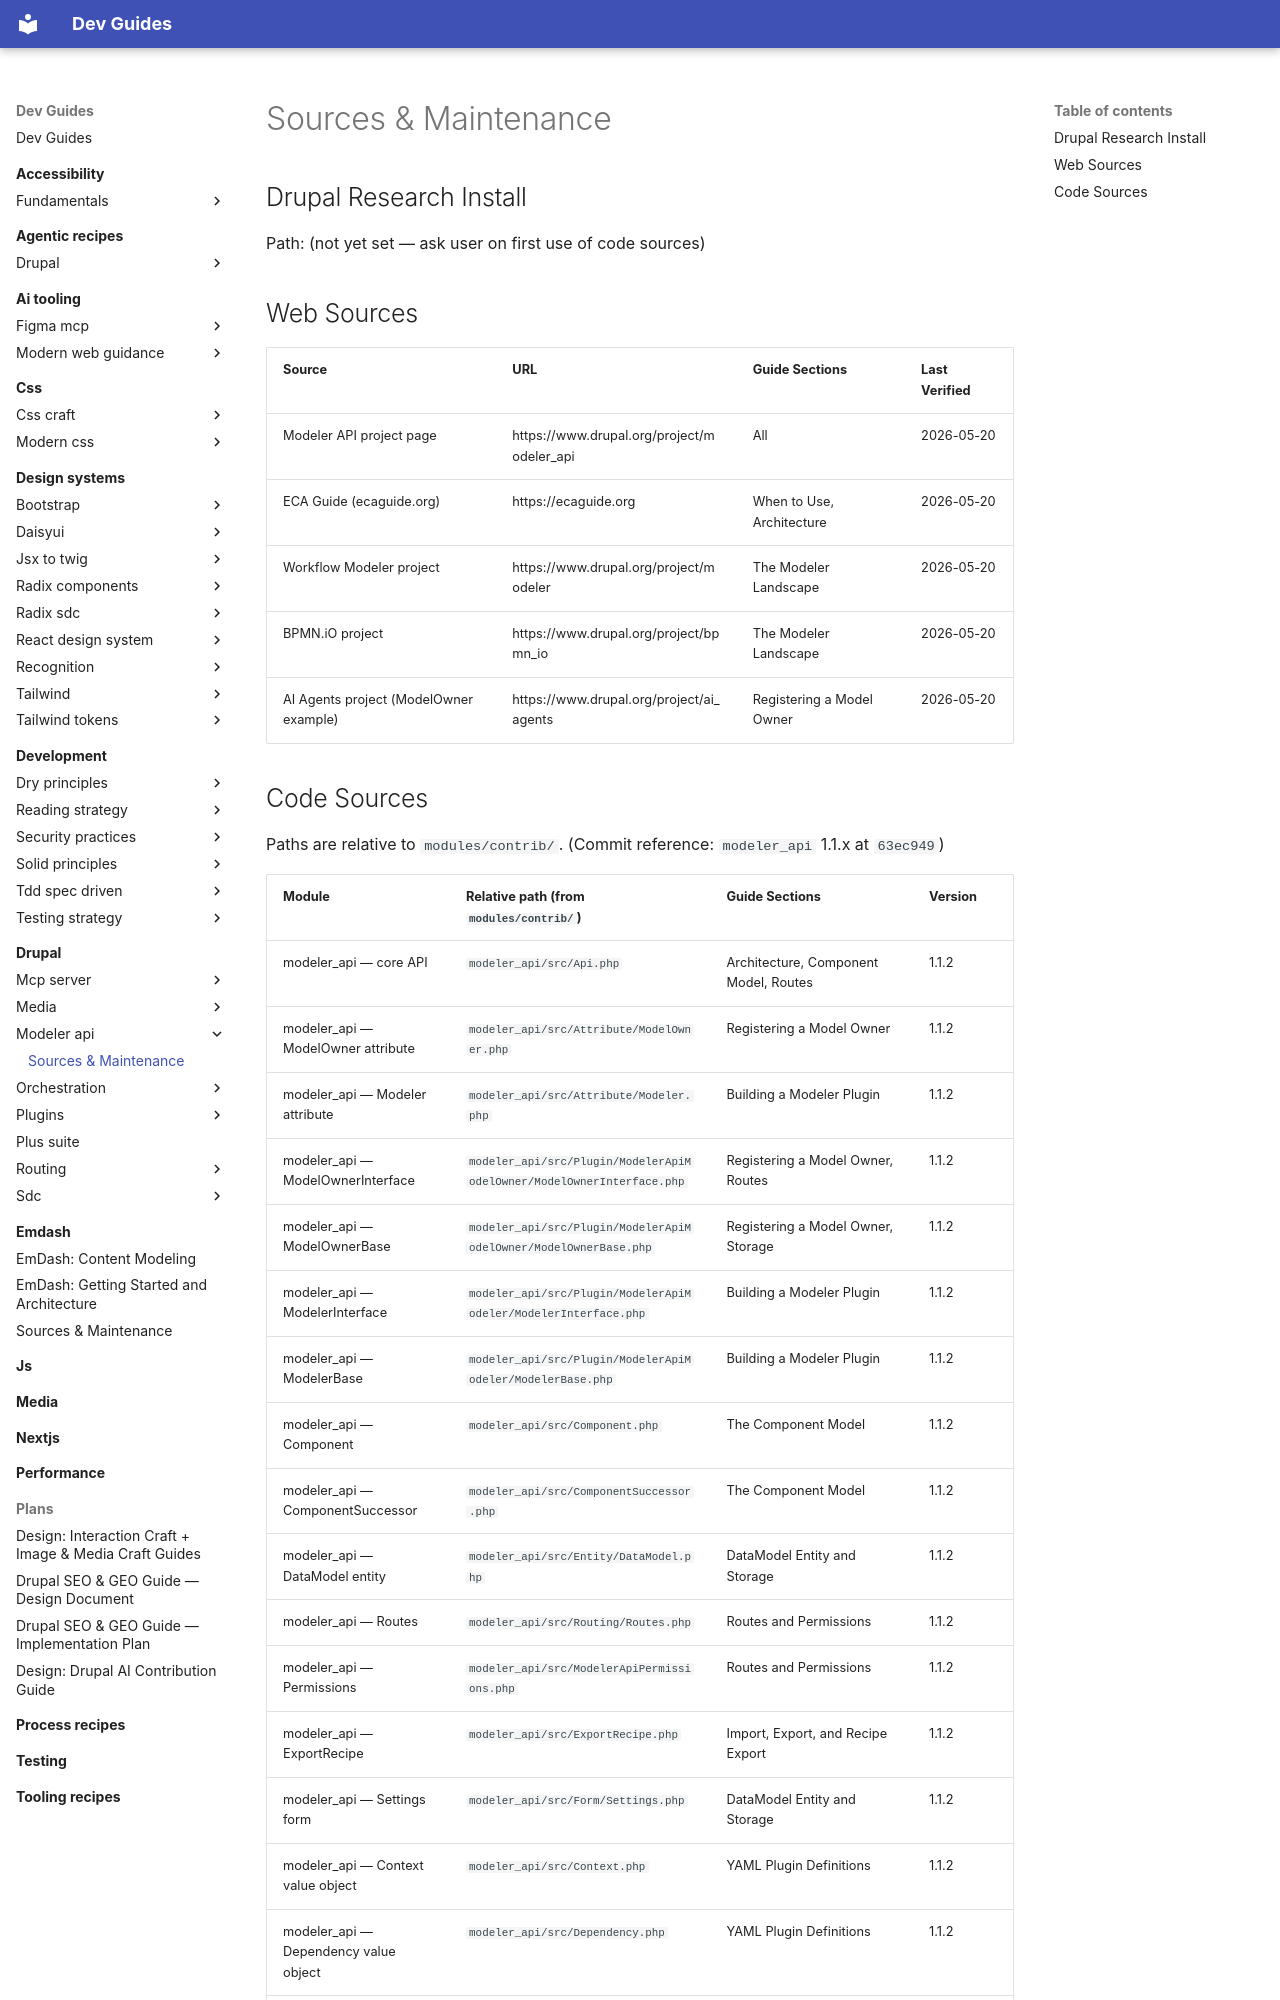

repository: camoa/dev-guides · page: drupal/modeler-api/sources-maintenance/index.html · generator: mkdocs

---
description: "Source references and maintenance manifest for the modeler api guides — web sources, code sources, and version history"
---

# Sources & Maintenance

## Drupal Research Install

Path: (not yet set — ask user on first use of code sources)

## Web Sources

| Source | URL | Guide Sections | Last Verified |
|--------|-----|----------------|---------------|
| Modeler API project page | https://www.drupal.org/project/modeler_api | All | 2026-05-20 |
| ECA Guide (ecaguide.org) | https://ecaguide.org | When to Use, Architecture | 2026-05-20 |
| Workflow Modeler project | https://www.drupal.org/project/modeler | The Modeler Landscape | 2026-05-20 |
| BPMN.iO project | https://www.drupal.org/project/bpmn_io | The Modeler Landscape | 2026-05-20 |
| AI Agents project (ModelOwner example) | https://www.drupal.org/project/ai_agents | Registering a Model Owner | 2026-05-20 |
